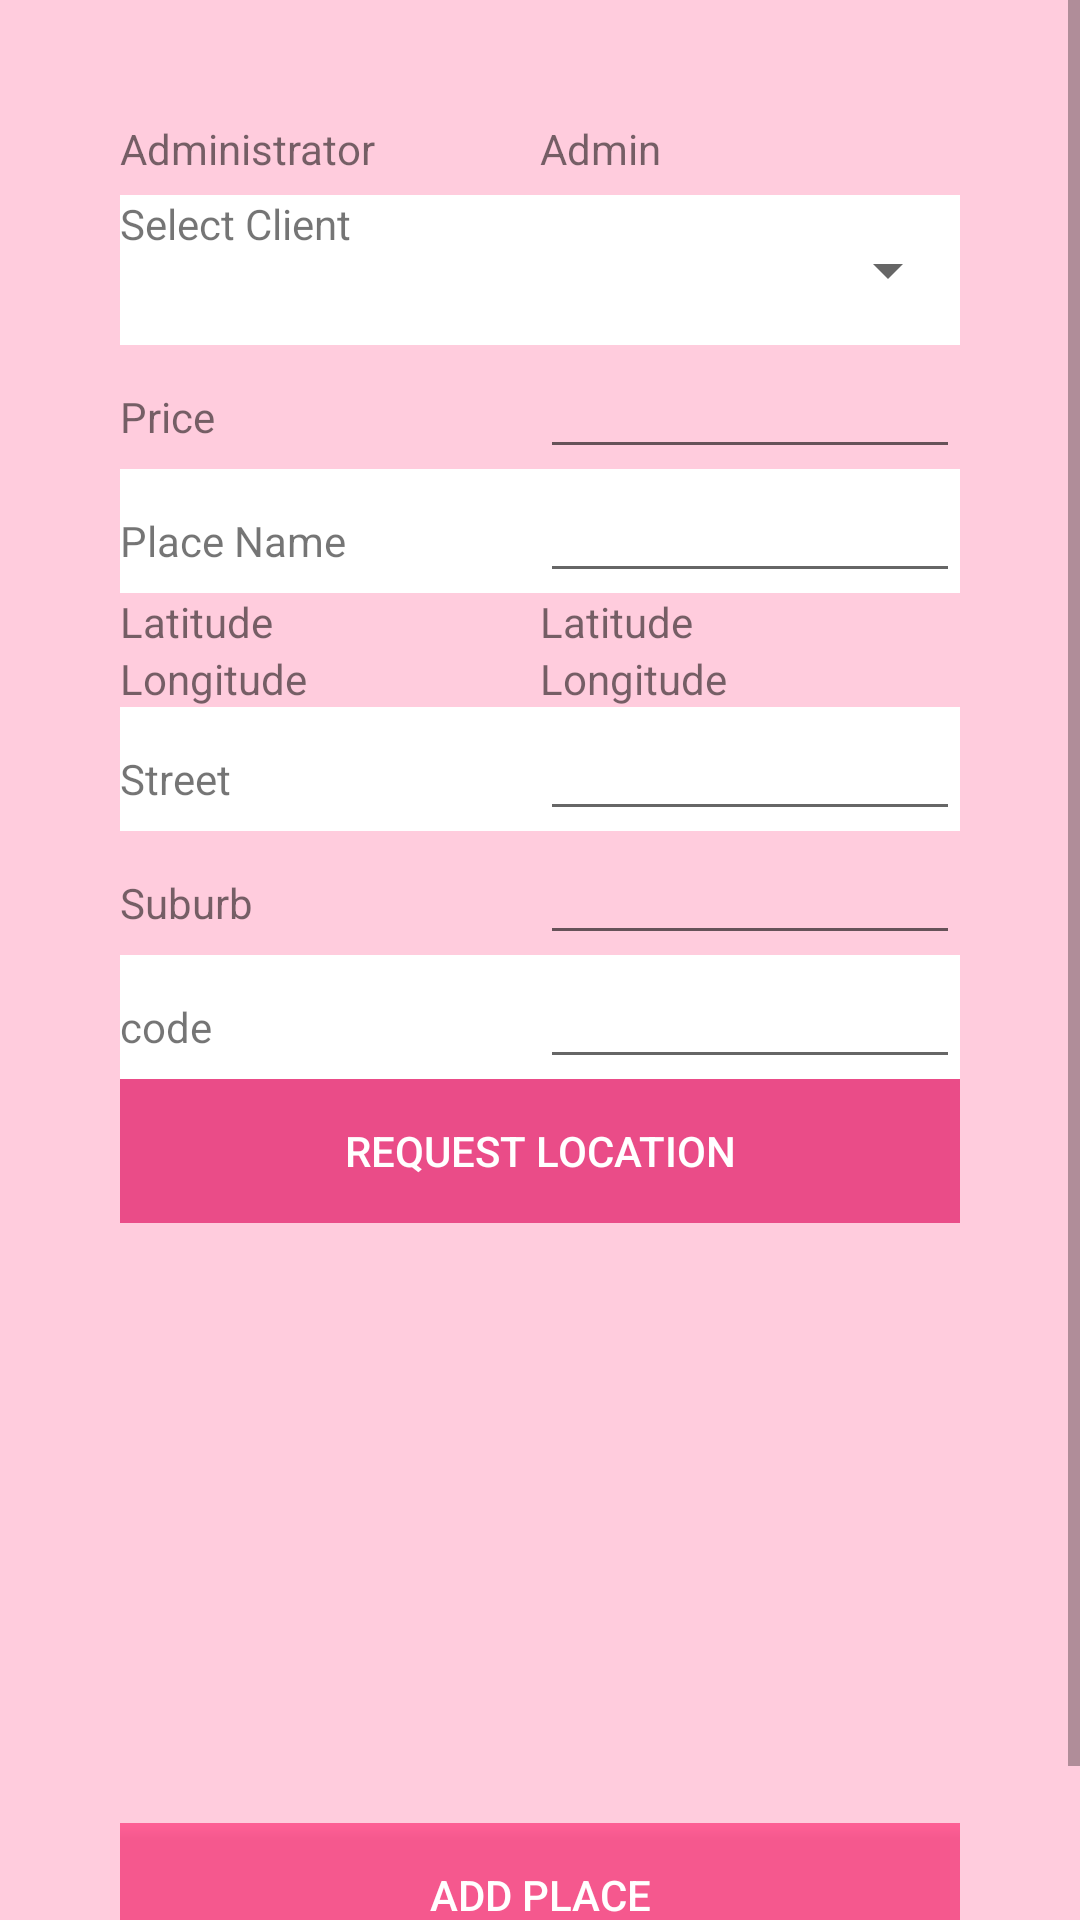

Layout XML and referenced resources for this Android screen:
<!-- AndroidManifest.xml: application theme AppTheme -->
<!-- res/layout/activity_add_place.xml -->
<LinearLayout xmlns:android="http://schemas.android.com/apk/res/android"
    xmlns:tools="http://schemas.android.com/tools"
    android:id="@+id/container"
    android:layout_width="match_parent"
    android:layout_height="match_parent"
    android:orientation="horizontal"
    android:background="@mipmap/ic_background"
    android:onClick="hideKeyboard"
    >
    <ScrollView
        android:layout_width="match_parent"
        android:layout_height="match_parent"
        android:onClick="hideKeyboard">
    <TableLayout

        android:layout_width="fill_parent"
        android:layout_height="fill_parent"
        android:padding="40dp"
        android:background="@color/input_login_hint"
        android:orientation="horizontal">
        <TableRow
            android:layout_width="fill_parent"
            android:layout_height="10dp"
            android:background="@color/input_login_hint">

            <TextView
                android:layout_width="wrap_content"
                android:layout_height="25dp"
                android:text="Administrator"
                android:layout_column="0"
                android:layout_weight="1" />


            <TextView
                android:id="@+id/admi"
                android:layout_width="wrap_content"
                android:layout_height="wrap_content"
                android:text="Admin"
                android:layout_column="1"
                android:layout_weight="1"
                android:singleLine="false" />

        </TableRow>

        <TableRow
            android:layout_width="fill_parent"
            android:layout_height="10dp"
            android:background="@color/white">

            <TextView
                android:layout_width="wrap_content"
                android:layout_height="wrap_content"
                android:layout_column="0"
                android:layout_weight="1"
                android:text="Select Client" />


            <Spinner
                android:id="@+id/my_spinner"
                android:layout_width="fill_parent"
                android:layout_height="50dp"
                android:layout_column="1"
                android:layout_weight="1"
                android:singleLine="false" />

        </TableRow>

        <TableRow
            android:layout_width="fill_parent"
            android:layout_height="fill_parent"
            android:background="@color/input_login_hint">

            <TextView
                android:layout_width="300dp"
                android:layout_height="wrap_content"
                android:layout_column="0"

                android:layout_weight="1"
                android:text="Price" />

            <EditText
                android:id="@+id/price"
                android:layout_width="wrap_content"
                android:layout_height="wrap_content"
                android:layout_column="1"
                android:layout_weight="1"
                android:inputType="numberDecimal"
                android:singleLine="false" />

        </TableRow>
        <TableRow
            android:layout_width="fill_parent"
            android:layout_height="fill_parent"
            android:background="@color/white">

            <TextView
                android:layout_width="wrap_content"
                android:layout_height="wrap_content"
                android:text="Place Name"
                android:layout_column="0"
                android:layout_weight="1" />

            <EditText
                android:id="@+id/PlaceName"
                android:layout_width="wrap_content"
                android:layout_height="wrap_content"
                android:layout_column="1"
                android:layout_weight="1"
                android:singleLine="false" />

        </TableRow>
        <TableRow
            android:layout_width="fill_parent"
            android:layout_height="fill_parent"
            android:background="@color/input_login_hint">

            <TextView
                android:layout_width="wrap_content"
                android:layout_height="wrap_content"
                android:text="Latitude"
                android:layout_column="0"
                android:layout_weight="1" />

            <TextView
                android:id="@+id/latID"
                android:layout_width="wrap_content"
                android:layout_height="wrap_content"
                android:layout_column="1"
                android:layout_weight="1"
                android:text="Latitude" />
        </TableRow>
        <TableRow
            android:layout_width="fill_parent"
            android:layout_height="fill_parent"
            android:background="@color/input_login_hint">

            <TextView
                android:layout_width="wrap_content"
                android:layout_height="wrap_content"
                android:layout_column="0"
                android:layout_weight="1"
                android:text="Longitude" />

            <TextView
                android:id="@+id/lonID"
                android:layout_width="wrap_content"
                android:layout_height="wrap_content"
                android:layout_column="1"
                android:layout_weight="1"
                android:text="Longitude" />
        </TableRow>
        <TableRow
            android:layout_width="fill_parent"
            android:layout_height="fill_parent"
            android:background="@color/white">

            <TextView
                android:layout_width="wrap_content"
                android:layout_height="wrap_content"
                android:text="Street"
                android:layout_column="0"
                android:layout_weight="1" />

            <EditText
                android:id="@+id/Street"
                android:layout_width="wrap_content"
                android:layout_height="wrap_content"
                android:layout_column="1"
                android:layout_weight="1"
                android:singleLine="false" />

        </TableRow>
        <TableRow
            android:layout_width="fill_parent"
            android:layout_height="fill_parent"
            android:background="@color/input_login_hint">
        <TextView
            android:layout_width="wrap_content"
            android:layout_height="wrap_content"
            android:text="Suburb"
            android:layout_column="0"
            android:layout_weight="1" />

            <EditText
                android:id="@+id/suburb"
                android:layout_width="300dp"
                android:layout_height="wrap_content"
                android:layout_column="1"
                android:layout_weight="1"
                android:inputType="none"
                android:singleLine="false" />

    </TableRow>

        <TableRow
            android:layout_width="wrap_content"
            android:layout_height="fill_parent"
            android:background="@color/white"
            >

            <TextView
                android:layout_width="match_parent"
                android:layout_height="wrap_content"
                android:layout_column="0"
                android:layout_weight="1"
                android:text="code" />

            <EditText
                android:id="@+id/code"
                android:layout_width="300dp"
                android:layout_height="wrap_content"
                android:layout_column="1"
                android:layout_weight="1"
                android:digits="0123456789"
                android:inputType="number"
                android:maxLength="4"
                android:singleLine="false" />

        </TableRow>
        <TableRow
            android:layout_width="fill_parent"
            android:layout_height="fill_parent"
            android:gravity="center_vertical|center_horizontal"
            >

            <Button
                android:layout_width="wrap_content"
                android:layout_height="wrap_content"
                android:id="@+id/button"
                android:text="Request Location"
                android:textColor="@color/white"
                android:background="#ea4c88"
                />
        </TableRow>
        <TableRow
            android:layout_width="fill_parent"
            android:layout_height="fill_parent"
            android:gravity="center_vertical|center_horizontal"
            >

            <ImageView
                android:layout_width="200dp"
                android:layout_height="200dp"
                android:id="@+id/pic"
                android:src="@mipmap/home_96px"
                android:onClick="ViewPicture"/>
        </TableRow>

        <TableRow
            android:layout_width="fill_parent"
            android:layout_height="150dp"
            android:gravity="center_vertical|center_horizontal"
            >

            <Button
                android:id="@+id/regin"
                android:layout_width="wrap_content"
                android:layout_height="wrap_content"
                android:background="@drawable/bg_button"
                android:onClick="add"
                android:text="Add Place"
                android:textColor="@color/white" />
        </TableRow>



    </TableLayout>
    </ScrollView>
</LinearLayout>
<!-- resources referenced by this layout -->
<resources>
  <color name="input_login_hint">#ffccdd</color>
  <color name="white">#ffffff</color>
  <!-- drawable bg_button (drawable) -->
  <?xml version="1.0" encoding="utf-8"?>
  <selector xmlns:android="http://schemas.android.com/apk/res/android">
  <item android:state_enabled="false">
      <shape>
          <solid android:color="#9999"></solid>
      </shape>
  </item>
      <item android:state_enabled="true">
          <shape>
              <solid android:color="@color/colorAccent"></solid>
          </shape>
      </item>
  </selector>
  <!-- mipmap ic_background: png bitmap (mipmap-xxhdpi, 437866 bytes) -->
  <style name="AppTheme" parent="Theme.AppCompat.Light.DarkActionBar">
          
          <item name="colorPrimary">@color/colorPrimary</item>
          <item name="colorPrimaryDark">@color/colorPrimaryDark</item>
          <item name="colorAccent">@color/colorAccent</item>
      </style>
  <color name="colorAccent">#c4ff4081</color>
  <color name="colorPrimary">#0B6623</color>
  <color name="colorPrimaryDark">#0B6623</color>
</resources>
